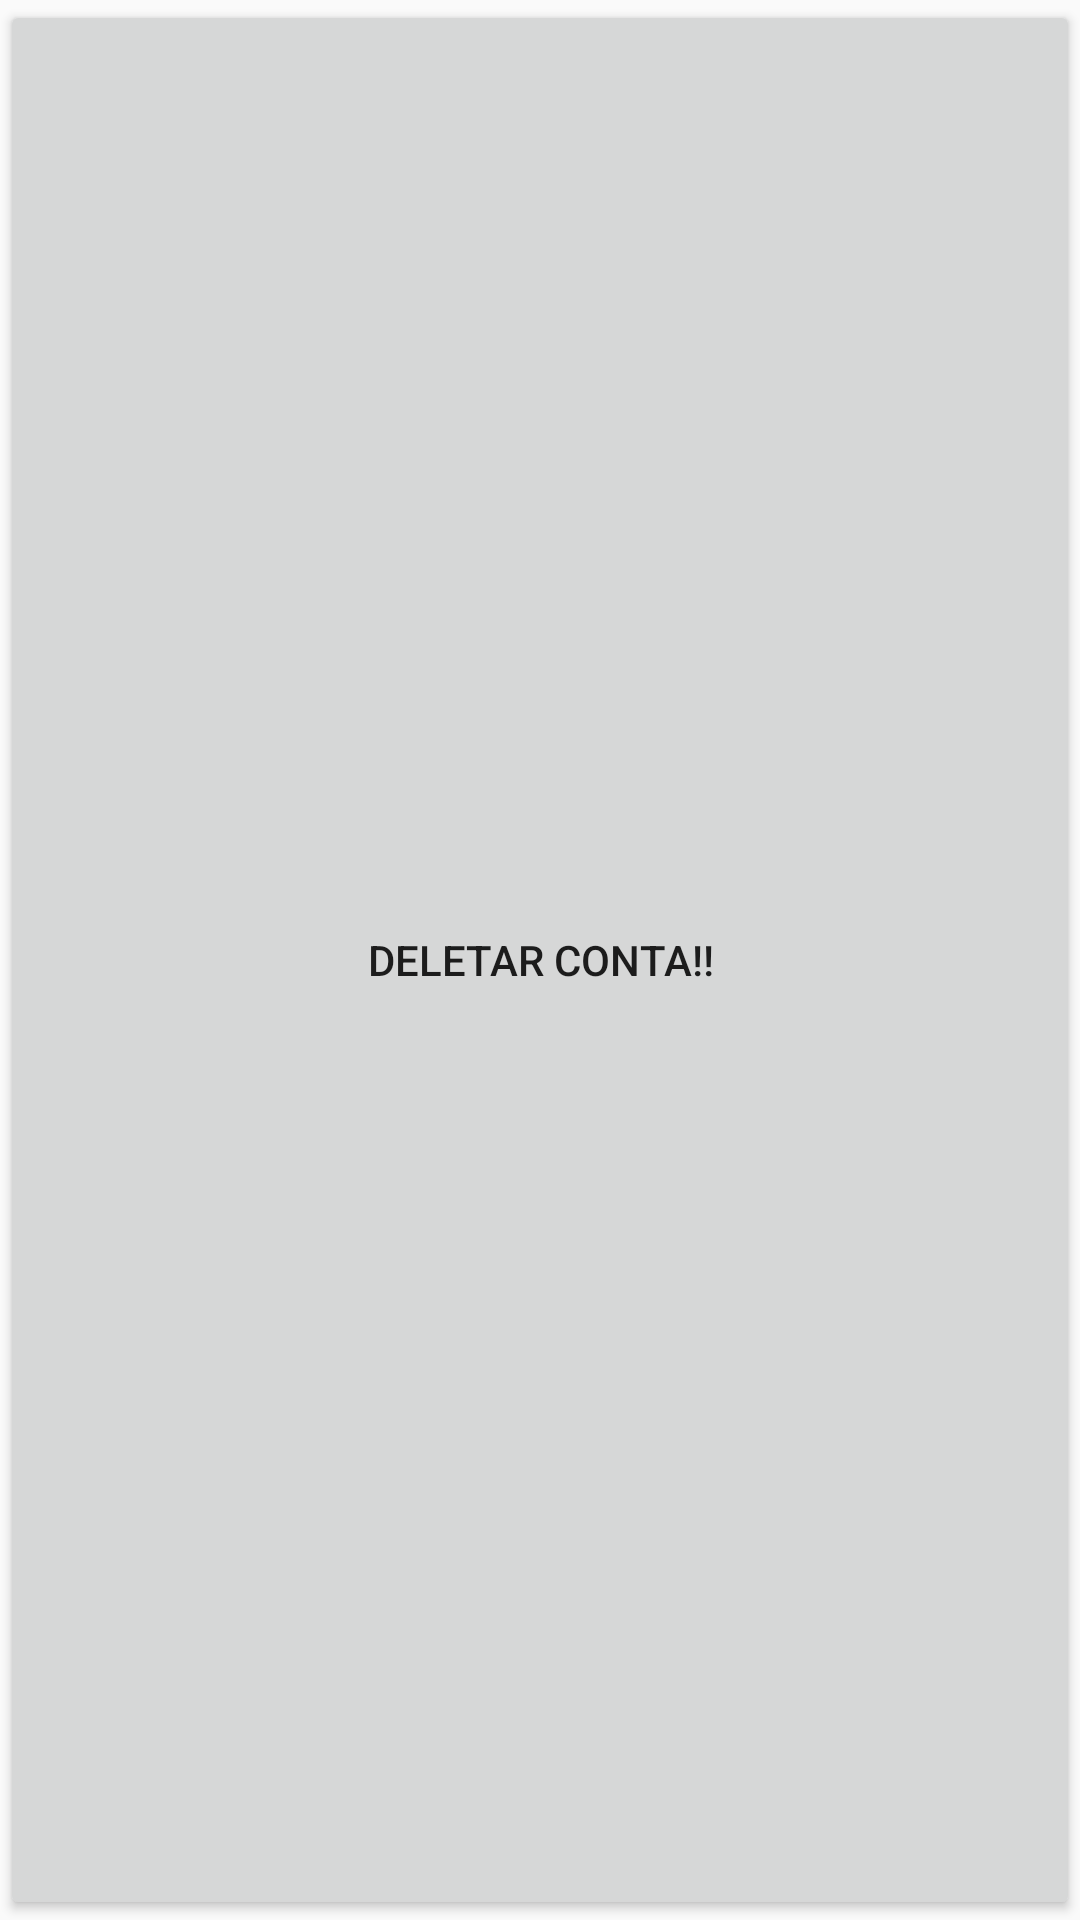

This screen was rendered from an Android layout file. Write that file and the resources it references.
<!-- AndroidManifest.xml: application theme AppTheme -->
<!-- res/layout/total_layout.xml -->
<?xml version="1.0" encoding="utf-8"?>
<LinearLayout xmlns:android="http://schemas.android.com/apk/res/android"
    android:orientation="vertical" android:layout_width="match_parent"
    android:layout_height="match_parent">



    <Button
        android:id="@+id/deletaTudo"
        android:layout_width="match_parent"
        android:layout_height="match_parent"
        android:gravity="center"
        android:text="Deletar Conta!!"/>
</LinearLayout>
<!-- resources referenced by this layout -->
<resources>
  <style name="AppTheme" parent="Theme.AppCompat.Light.DarkActionBar">
          
          <item name="colorPrimary">@color/colorPrimary</item>
          <item name="colorPrimaryDark">@color/colorPrimaryDark</item>
          <item name="colorAccent">@color/colorAccent</item>
      </style>
  <color name="colorPrimary">#3F51B5</color>
  <color name="colorPrimaryDark">#303F9F</color>
  <color name="colorAccent">#FF4081</color>
</resources>
